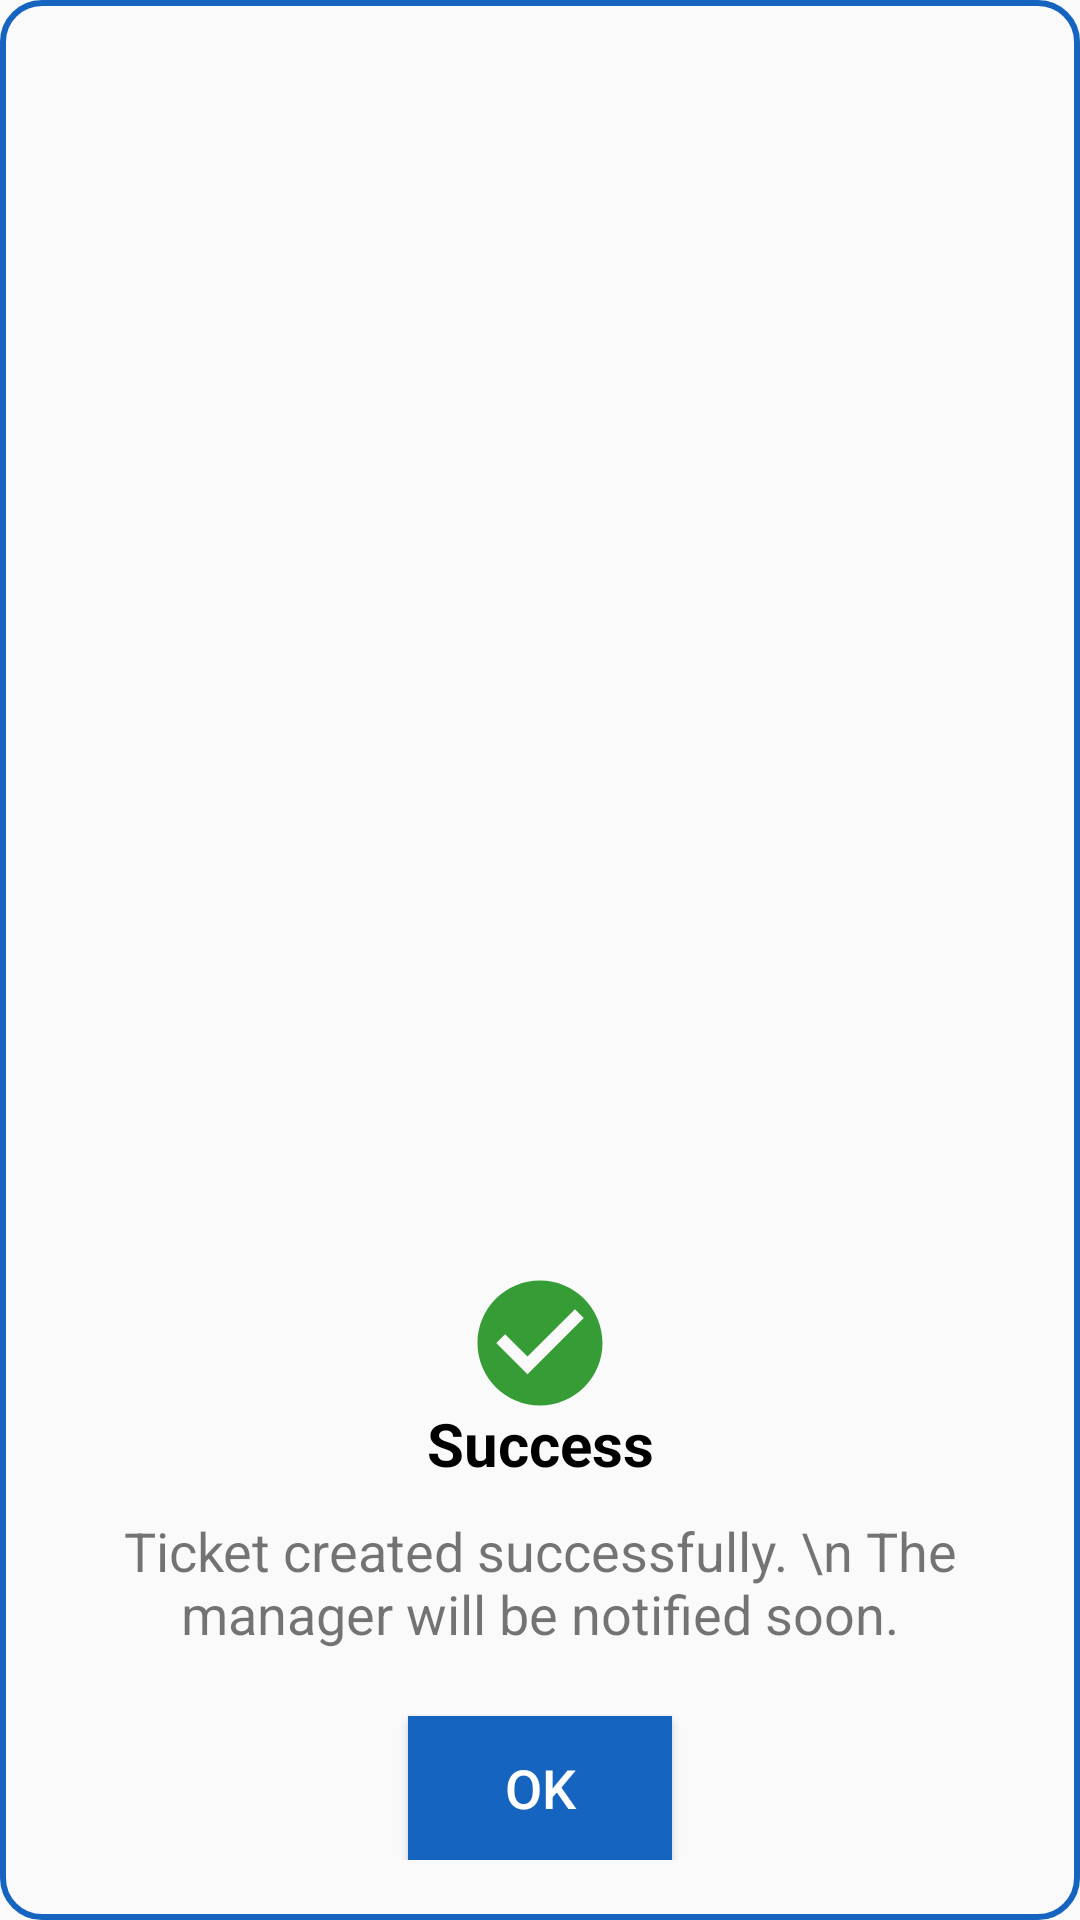

Android layout source for this screen:
<!-- AndroidManifest.xml: application theme Theme.Fypp -->
<!-- res/layout/create_ticket_success_dialog.xml -->
<?xml version="1.0" encoding="utf-8"?>
<androidx.constraintlayout.widget.ConstraintLayout
    xmlns:android="http://schemas.android.com/apk/res/android"
    xmlns:app="http://schemas.android.com/apk/res-auto"
    android:id="@+id/successDialog_TicketCreation"
    android:layout_width="300dp"
    android:layout_height="wrap_content"
    android:background="@drawable/border"
    android:paddingTop="20dp">

    <androidx.constraintlayout.widget.ConstraintLayout
        android:id="@+id/dialogLayout"
        android:layout_width="300dp"
        android:layout_height="0dp"
        android:paddingBottom="20dp"
        app:layout_constraintStart_toStartOf="parent"
        app:layout_constraintEnd_toEndOf="parent"
        app:layout_constraintBottom_toBottomOf="parent">

        <TextView
            android:id="@+id/dialog_formTitle"
            android:layout_width="match_parent"
            android:layout_height="wrap_content"
            android:text="Success"
            android:textColor="@color/black"
            android:textSize="20sp"
            android:textStyle="bold"
            android:gravity="center"
            android:paddingTop="20dp"
            app:layout_constraintTop_toTopOf="@+id/dialogLayout"/>

        <TextView
            android:id="@+id/dialog_formMessage"
            android:layout_width="match_parent"
            android:layout_height="wrap_content"
            android:text="Ticket created successfully. \n The manager will be notified soon."
            android:textSize="18sp"
            android:padding="10dp"
            android:gravity="center"
            app:layout_constraintTop_toBottomOf="@id/dialog_formTitle"
            app:layout_constraintBottom_toTopOf="@id/ok_btn"/>

        <Button
            android:id="@+id/ok_btn"
            android:layout_width="wrap_content"
            android:layout_height="wrap_content"
            android:text="Ok"
            android:textSize="18sp"
            android:textColor="@android:color/white"
            android:background="@color/blue_primary"
            android:layout_marginTop="12dp"
            android:layout_marginStart="40dp"
            android:layout_marginEnd="40dp"
            app:cornerRadius="20dp"
            app:layout_constraintStart_toStartOf="parent"
            app:layout_constraintEnd_toEndOf="parent"
            app:layout_constraintTop_toBottomOf="@id/dialog_formMessage"/>
    </androidx.constraintlayout.widget.ConstraintLayout>

    <ImageView
        android:id="@+id/success_icon"
        android:layout_width="50dp"
        android:layout_height="50dp"
        android:src="@drawable/check_icon"
        app:layout_constraintStart_toStartOf="parent"
        app:layout_constraintEnd_toEndOf="parent"
        app:layout_constraintTop_toTopOf="@+id/dialogLayout"
        app:layout_constraintBottom_toTopOf="@id/dialogLayout"/>
</androidx.constraintlayout.widget.ConstraintLayout>
<!-- resources referenced by this layout -->
<resources>
  <color name="black">#FF000000</color>
  <color name="blue_primary">#1565C0</color>
  <!-- drawable border (drawable) -->
  <?xml version="1.0" encoding="utf-8"?>
  <shape xmlns:android="http://schemas.android.com/apk/res/android"
      android:shape="rectangle">
  
      <stroke
          android:width="2dp"
          android:color="@color/blue_primary"/>
  
      <corners
          android:radius="13dp"/>
  </shape>
  <!-- drawable check_icon (drawable) -->
  <vector android:height="24dp" android:tint="#369C36"
      android:viewportHeight="24" android:viewportWidth="24"
      android:width="24dp" xmlns:android="http://schemas.android.com/apk/res/android">
      <path android:fillColor="@android:color/white" android:pathData="M12,2C6.48,2 2,6.48 2,12s4.48,10 10,10 10,-4.48 10,-10S17.52,2 12,2zM10,17l-5,-5 1.41,-1.41L10,14.17l7.59,-7.59L19,8l-9,9z"/>
  </vector>
  <style name="Theme.Fypp" parent="Theme.MaterialComponents.DayNight.NoActionBar">
          
          <item name="colorPrimary">@color/blue_primary</item>
          <item name="colorPrimaryVariant">@color/blue_primary</item>
          <item name="colorOnPrimary">@color/white</item>
          
          <item name="colorSecondary">@color/teal_200</item>
          <item name="colorSecondaryVariant">@color/teal_700</item>
          <item name="colorOnSecondary">@color/black</item>
          
          <item name="android:statusBarColor">?attr/colorPrimaryVariant</item>
          
          <item name="android:windowBackground">@color/off_white</item>
      </style>
  <color name="white">#FFFFFFFF</color>
  <color name="teal_200">#FF03DAC5</color>
  <color name="teal_700">#FF018786</color>
  <color name="off_white">#FAFAFA</color>
</resources>
